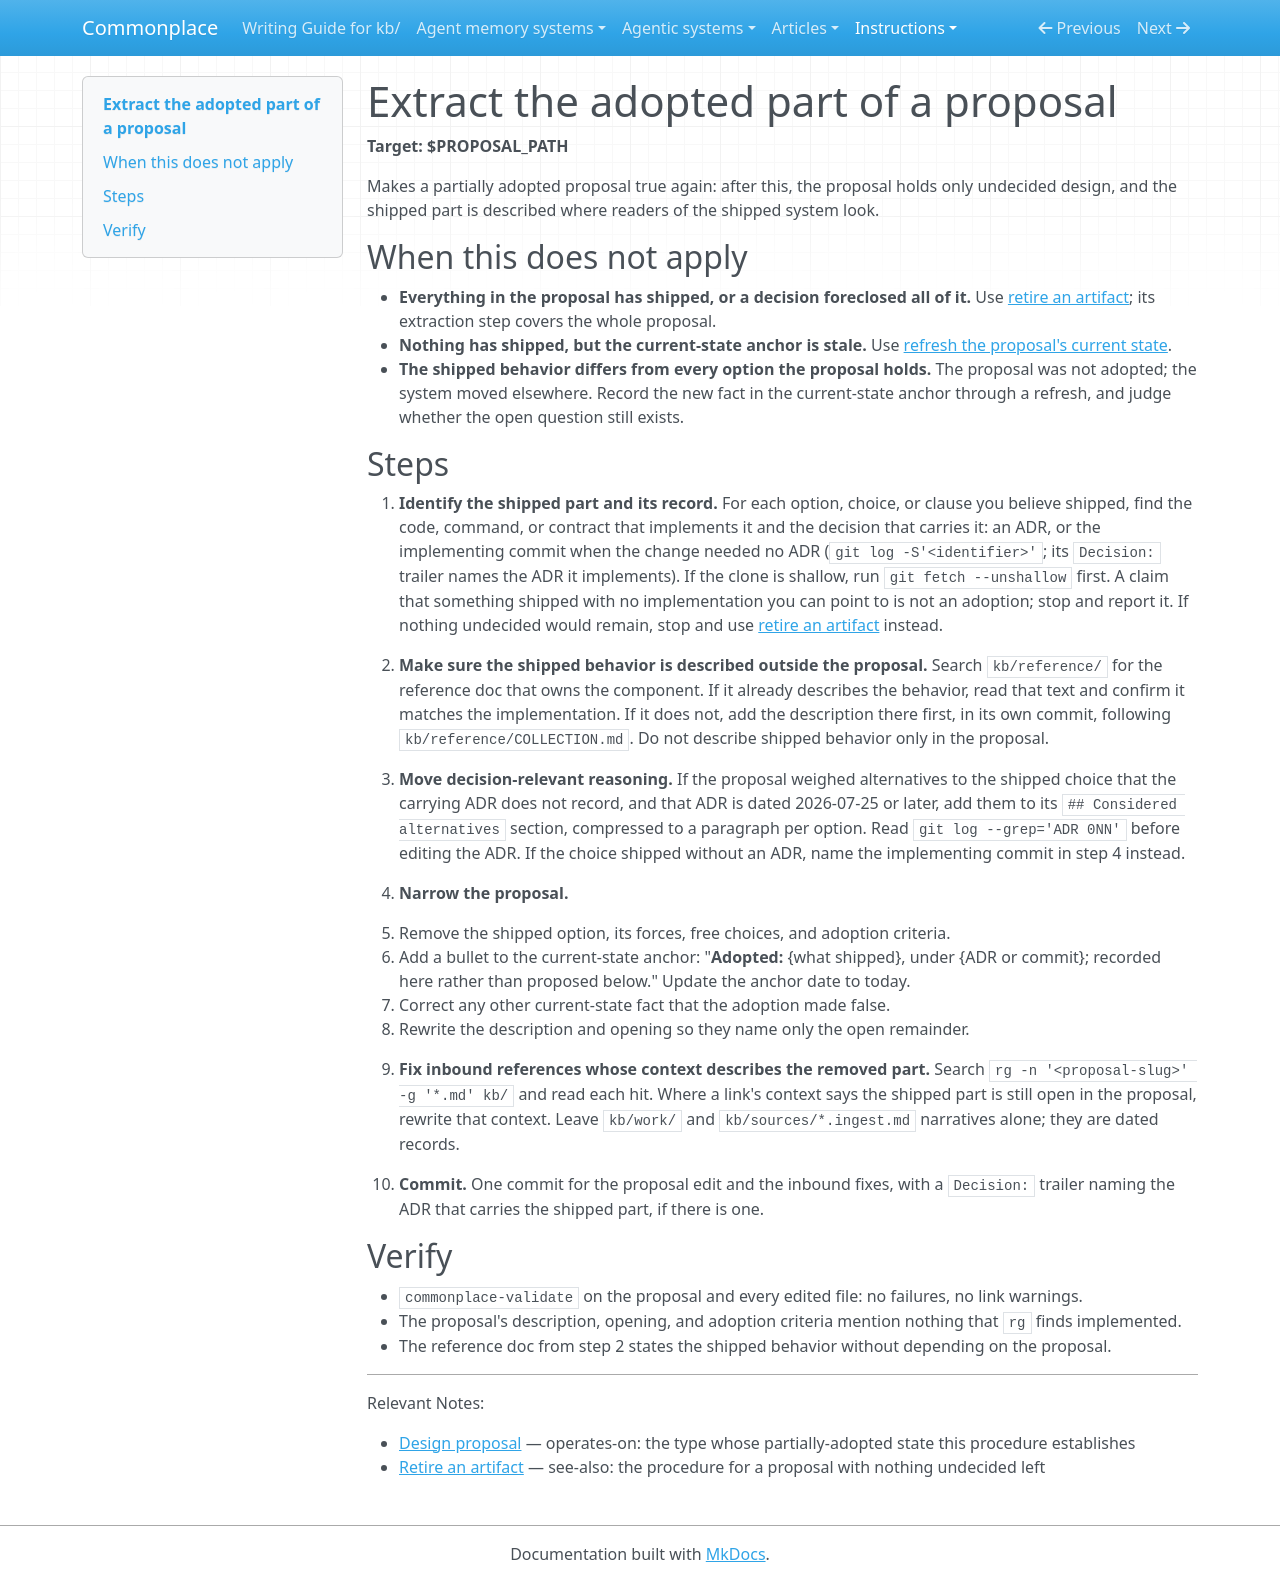

repository: zby/commonplace · page: instructions/extract-adopted-part-of-a-proposal/index.html · generator: mkdocs

---
description: Use when part of a live design proposal has shipped while the rest is still undecided — moves the shipped part out and narrows the proposal to its open remainder
type: types/instruction.md
---

# Extract the adopted part of a proposal

**Target: $PROPOSAL_PATH**

Makes a partially adopted proposal true again: after this, the proposal holds only undecided design, and the shipped part is described where readers of the shipped system look.

## When this does not apply

- **Everything in the proposal has shipped, or a decision foreclosed all of it.** Use [retire an artifact](./retire-artifact.md); its extraction step covers the whole proposal.
- **Nothing has shipped, but the current-state anchor is stale.** Use [refresh the proposal's current state](./refresh-a-proposal-current-state.md).
- **The shipped behavior differs from every option the proposal holds.** The proposal was not adopted; the system moved elsewhere. Record the new fact in the current-state anchor through a refresh, and judge whether the open question still exists.

## Steps

1. **Identify the shipped part and its record.** For each option, choice, or clause you believe shipped, find the code, command, or contract that implements it and the decision that carries it: an ADR, or the implementing commit when the change needed no ADR (`git log -S'<identifier>'`; its `Decision:` trailer names the ADR it implements). If the clone is shallow, run `git fetch --unshallow` first. A claim that something shipped with no implementation you can point to is not an adoption; stop and report it. If nothing undecided would remain, stop and use [retire an artifact](./retire-artifact.md) instead.

2. **Make sure the shipped behavior is described outside the proposal.** Search `kb/reference/` for the reference doc that owns the component. If it already describes the behavior, read that text and confirm it matches the implementation. If it does not, add the description there first, in its own commit, following `kb/reference/COLLECTION.md`. Do not describe shipped behavior only in the proposal.

3. **Move decision-relevant reasoning.** If the proposal weighed alternatives to the shipped choice that the carrying ADR does not record, and that ADR is dated 2026-07-25 or later, add them to its `## Considered alternatives` section, compressed to a paragraph per option. Read `git log --grep='ADR 0NN'` before editing the ADR. If the choice shipped without an ADR, name the implementing commit in step 4 instead.

4. **Narrow the proposal.**
   - Remove the shipped option, its forces, free choices, and adoption criteria.
   - Add a bullet to the current-state anchor: "**Adopted:** {what shipped}, under {ADR or commit}; recorded here rather than proposed below." Update the anchor date to today.
   - Correct any other current-state fact that the adoption made false.
   - Rewrite the description and opening so they name only the open remainder.

5. **Fix inbound references whose context describes the removed part.** Search `rg -n '<proposal-slug>' -g '*.md' kb/` and read each hit. Where a link's context says the shipped part is still open in the proposal, rewrite that context. Leave `kb/work/` and `kb/sources/*.ingest.md` narratives alone; they are dated records.

6. **Commit.** One commit for the proposal edit and the inbound fixes, with a `Decision:` trailer naming the ADR that carries the shipped part, if there is one.

## Verify

- `commonplace-validate` on the proposal and every edited file: no failures, no link warnings.
- The proposal's description, opening, and adoption criteria mention nothing that `rg` finds implemented.
- The reference doc from step 2 states the shipped behavior without depending on the proposal.

---

Relevant Notes:

- [Design proposal](../reference/types/design-proposal.md) — operates-on: the type whose partially-adopted state this procedure establishes
- [Retire an artifact](./retire-artifact.md) — see-also: the procedure for a proposal with nothing undecided left
